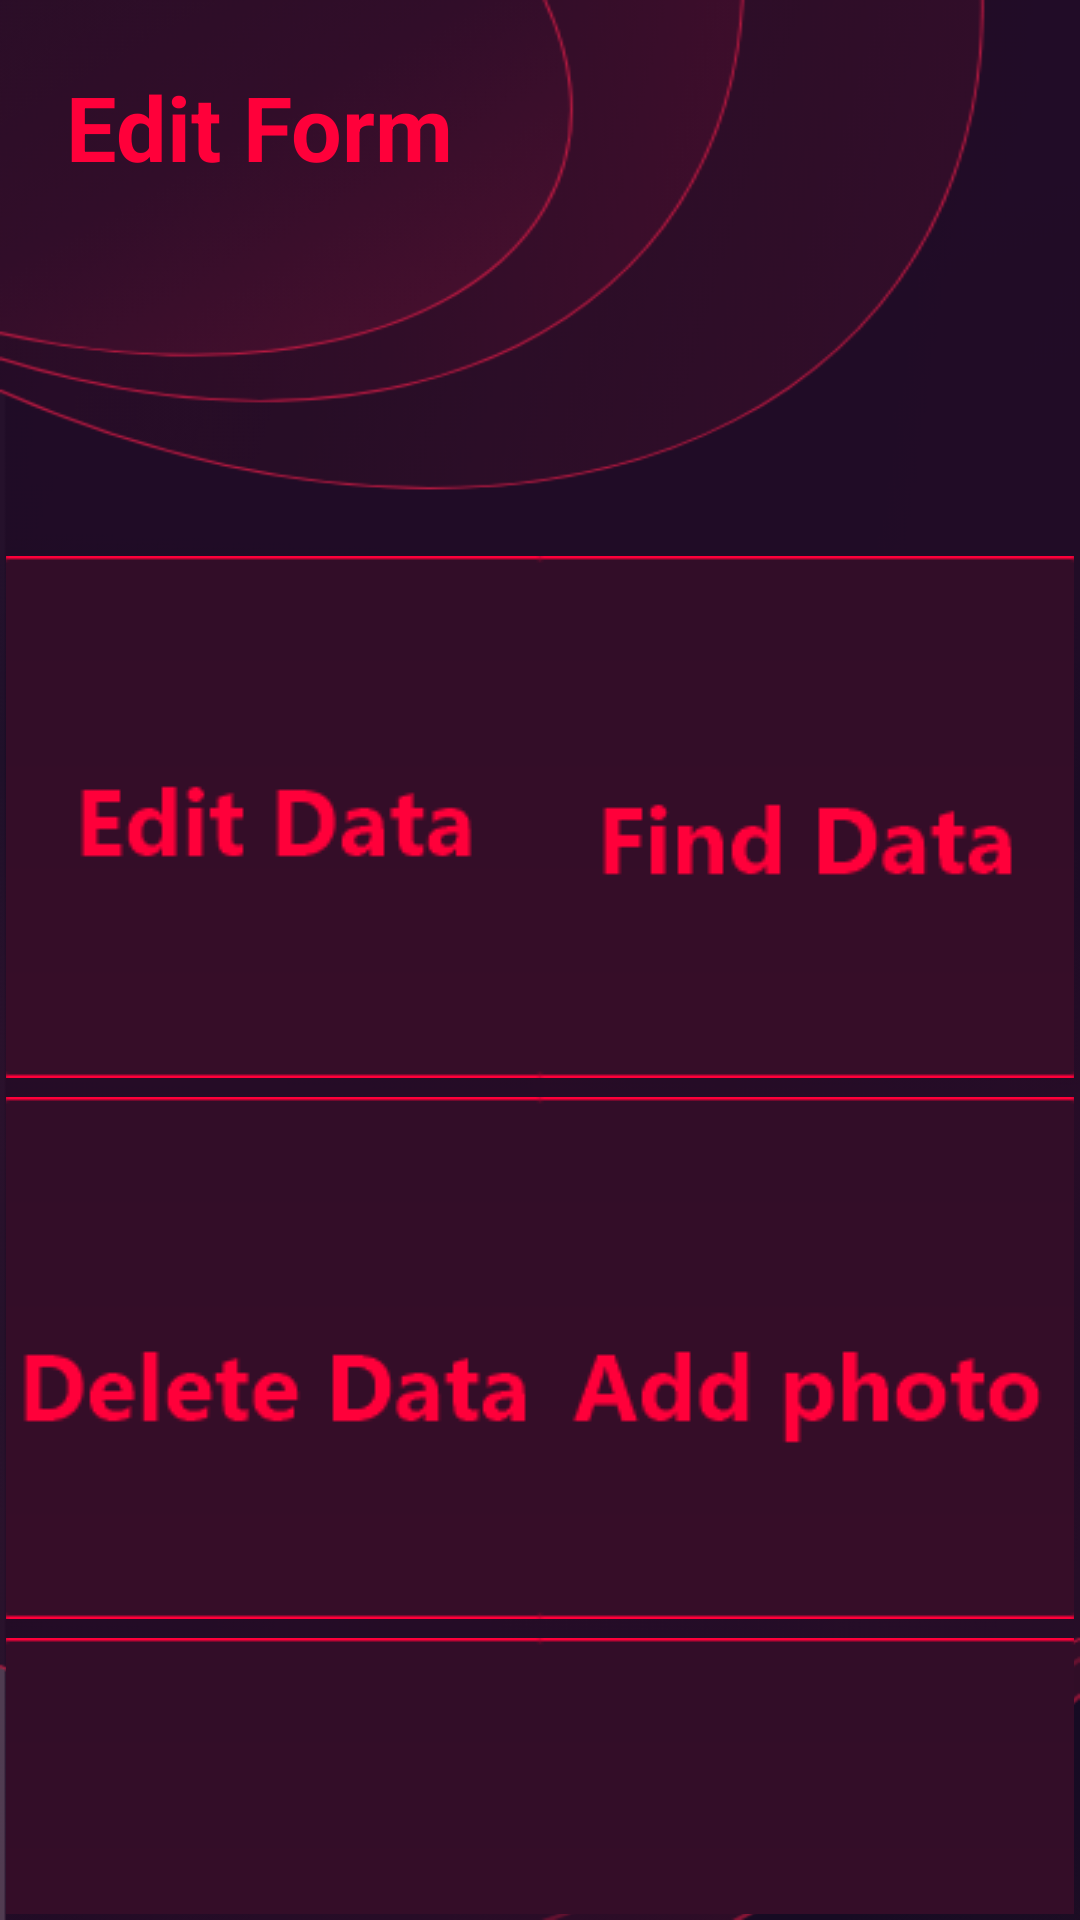

Write the Android layout XML for this screen, with the resource values it uses.
<!-- AndroidManifest.xml: application theme Theme.RegistationForm -->
<!-- res/layout/activity_edit_form.xml -->
<?xml version="1.0" encoding="utf-8"?>
<LinearLayout xmlns:android="http://schemas.android.com/apk/res/android"
    xmlns:app="http://schemas.android.com/apk/res-auto"
    xmlns:tools="http://schemas.android.com/tools"
    android:layout_width="match_parent"
    android:layout_height="match_parent"
    android:orientation="vertical"
    android:background="@drawable/edit_back"
    android:padding="1dp"
    tools:context=".Edit_form">

  <LinearLayout
      android:layout_width="match_parent"
      android:layout_height="wrap_content"
      android:orientation="vertical"
      android:padding="1dp">

      <TextView
          android:layout_width="wrap_content"
          android:layout_height="wrap_content"
          android:layout_marginTop="20dp"
          android:layout_marginLeft="20dp"
          android:textStyle="bold"
          android:text="Edit Form"
          android:textAllCaps="false"
          android:textColor="#FF003A"
          android:textSize="30dp"/>

    <LinearLayout
        android:layout_width="match_parent"
        android:layout_height="190dp"
        android:layout_marginTop="110dp"
        android:orientation="horizontal">

        <LinearLayout
            android:layout_width="216dp"
            android:layout_height="200dp"
            android:layout_weight="1"
            >

            <ImageButton
                android:id="@+id/edit_btn"
                android:layout_width="wrap_content"
                android:layout_height="match_parent"
                android:background="#00000000"
                app:srcCompat="@drawable/edit_btn" />


        </LinearLayout>

        <LinearLayout
            android:layout_width="216dp"
            android:layout_height="200dp"
            android:layout_weight="1"
            >


            <ImageButton
                android:id="@+id/find_btn"
                android:layout_width="wrap_content"
                android:layout_height="match_parent"
                app:srcCompat="@drawable/find_btn"
                android:background="#00000000" />


        </LinearLayout>

    </LinearLayout>

      <LinearLayout
          android:layout_width="match_parent"
          android:layout_height="190dp"
          android:layout_marginTop="-10dp"
          android:orientation="horizontal">

          <LinearLayout
              android:layout_width="216dp"
              android:layout_height="200dp"
              android:layout_weight="1"
              >

              <ImageButton
                  android:id="@+id/delete_btn"
                  android:layout_width="wrap_content"
                  android:layout_height="match_parent"
                  app:srcCompat="@drawable/delete_btn"
                  android:background="#00000000"/>


          </LinearLayout>

          <LinearLayout
              android:layout_width="216dp"
              android:layout_height="200dp"
              android:layout_weight="1"
              >


              <ImageButton
                  android:id="@+id/addphoto_btn"
                  android:layout_width="wrap_content"
                  android:layout_height="match_parent"
                  app:srcCompat="@drawable/add_photo"
                  android:background="#00000000" />


          </LinearLayout>

      </LinearLayout>


      <LinearLayout
          android:layout_width="match_parent"
          android:layout_height="190dp"
          android:layout_marginTop="-10dp"
          android:orientation="horizontal">

          <LinearLayout
              android:layout_width="216dp"
              android:layout_height="200dp"
              android:layout_weight="1"
              >

              <ImageButton
                  android:id="@+id/extra_btn1"
                  android:layout_width="wrap_content"
                  android:layout_height="match_parent"
                  app:srcCompat="@drawable/extra_button"
                  android:background="#00000000"/>


          </LinearLayout>

          <LinearLayout
              android:layout_width="216dp"
              android:layout_height="200dp"
              android:layout_weight="1"
              >


              <ImageButton
                  android:id="@+id/extra_btn2"
                  android:layout_width="wrap_content"
                  android:layout_height="match_parent"
                  app:srcCompat="@drawable/extra_button"
                  android:background="#00000000" />


          </LinearLayout>

      </LinearLayout>




  </LinearLayout>



</LinearLayout>
<!-- resources referenced by this layout -->
<resources>
  <!-- drawable add_photo: png bitmap (drawable-v24, 3523 bytes) -->
  <!-- drawable delete_btn: png bitmap (drawable-v24, 3707 bytes) -->
  <!-- drawable edit_back: png bitmap (drawable-v24, 70860 bytes) -->
  <!-- drawable edit_btn: png bitmap (drawable-v24, 3305 bytes) -->
  <!-- drawable extra_button: png bitmap (drawable-v24, 1599 bytes) -->
  <!-- drawable find_btn: png bitmap (drawable-v24, 3323 bytes) -->
  <style name="Theme.RegistationForm" parent="Theme.MaterialComponents.Light.NoActionBar">
          
          <item name="colorPrimary">@color/purple_500</item>
          <item name="colorPrimaryVariant">@color/purple_700</item>
          <item name="colorOnPrimary">@color/white</item>
          
          <item name="colorSecondary">@color/teal_200</item>
          <item name="colorSecondaryVariant">@color/teal_700</item>
          <item name="colorOnSecondary">@color/black</item>
          
  
          <item name="android:windowNoTitle">true</item>
          <item name="windowNoTitle">true</item>
          <item name="android:windowFullscreen">true</item>
  
  
          <item name="android:statusBarColor" tools:targetApi="l">?attr/colorPrimaryVariant</item>
          
      </style>
  <color name="purple_500">#FF6200EE</color>
  <color name="purple_700">#FF3700B3</color>
  <color name="white">#FFFFFFFF</color>
  <color name="teal_200">#FF03DAC5</color>
  <color name="teal_700">#FF018786</color>
  <color name="black">#FF000000</color>
</resources>
